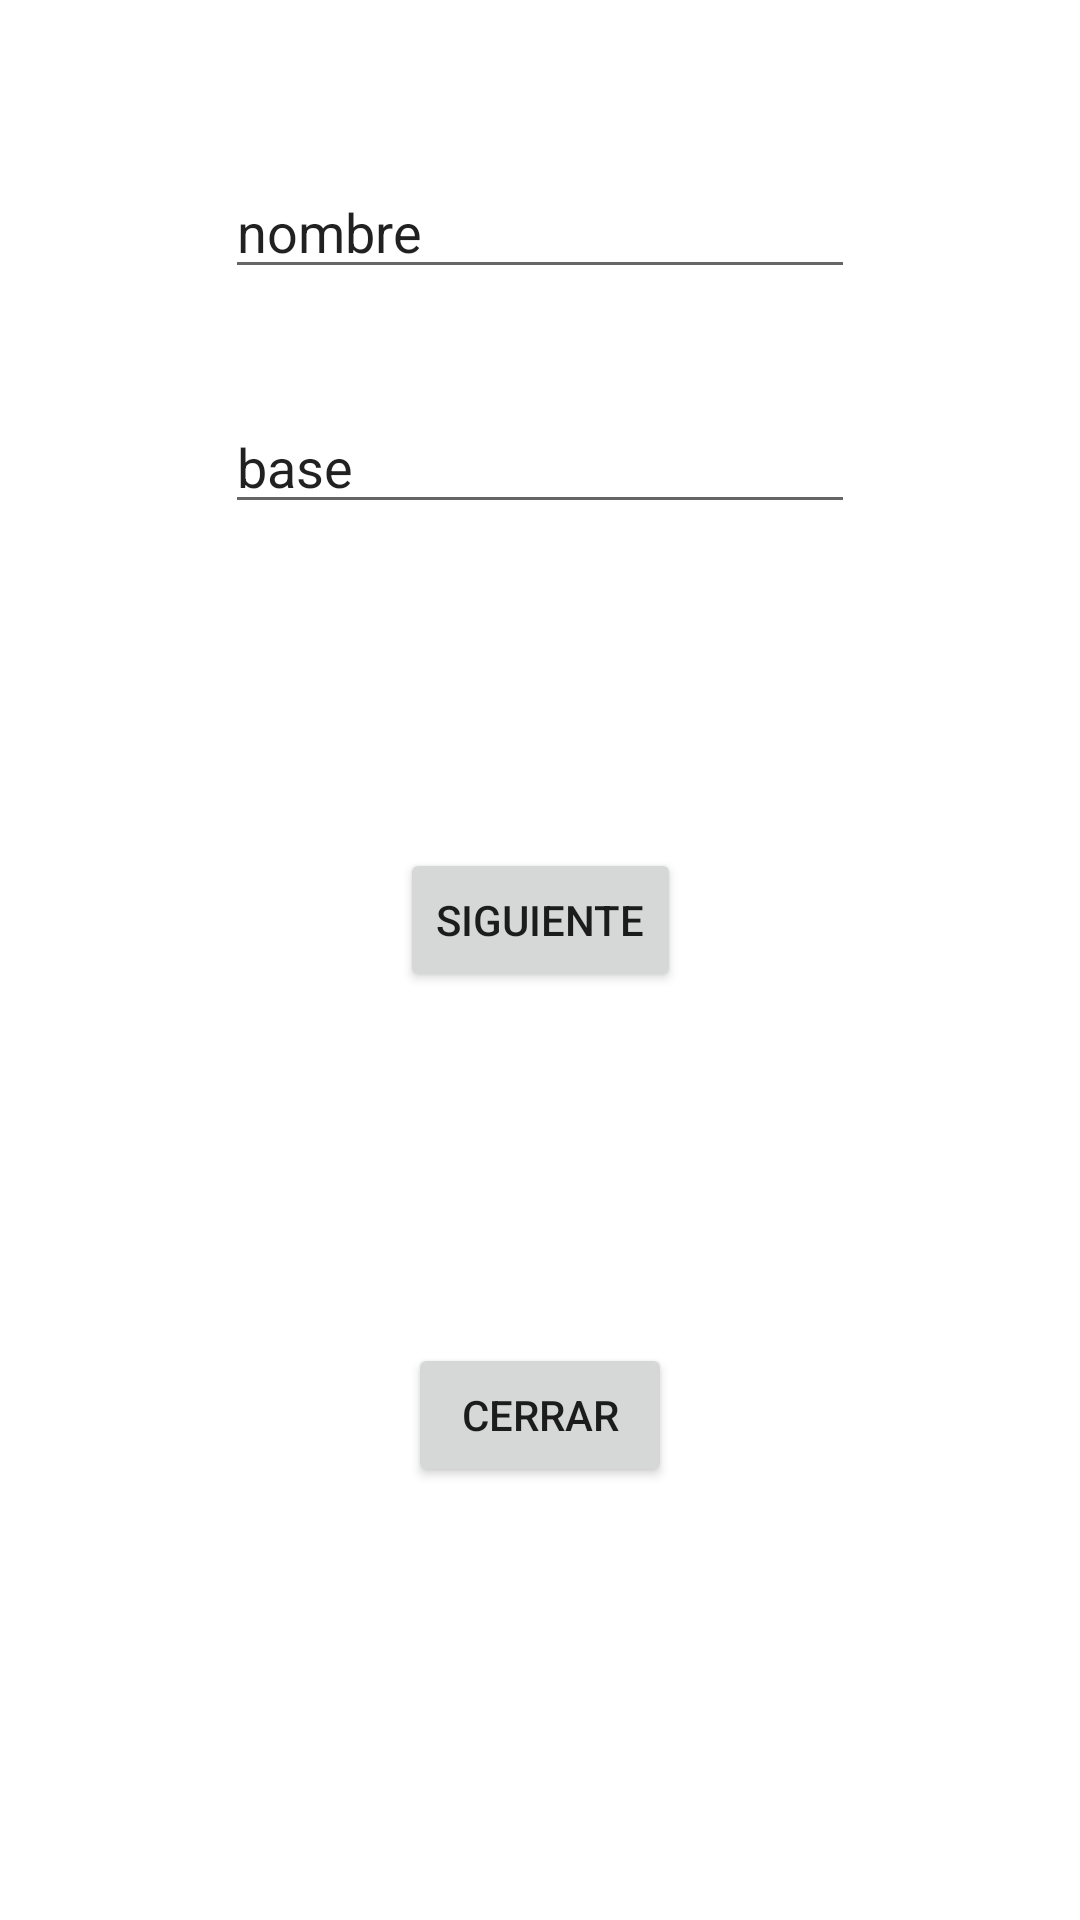

Here is an Android app screen rendered from its layout file. Give the layout XML and the strings, colors and styles it references.
<!-- AndroidManifest.xml: application theme Theme.Ariel_Chimbolema -->
<!-- res/layout/activity_actividad2.xml -->
<?xml version="1.0" encoding="utf-8"?>
<androidx.constraintlayout.widget.ConstraintLayout xmlns:android="http://schemas.android.com/apk/res/android"
    xmlns:app="http://schemas.android.com/apk/res-auto"
    xmlns:tools="http://schemas.android.com/tools"
    android:layout_width="match_parent"
    android:layout_height="match_parent"
    tools:context=".Actividad2">

    <EditText
        android:id="@+id/text_nombre1"
        android:layout_width="wrap_content"
        android:layout_height="wrap_content"
        android:layout_marginTop="55dp"
        android:ems="10"
        android:inputType="textPersonName"
        android:text="@string/text_nombre1"
        app:layout_constraintEnd_toEndOf="parent"
        app:layout_constraintStart_toStartOf="parent"
        app:layout_constraintTop_toTopOf="parent" />

    <EditText
        android:id="@+id/text_base1"
        android:layout_width="wrap_content"
        android:layout_height="wrap_content"
        android:layout_marginTop="37dp"
        android:ems="10"
        android:inputType="textPersonName"
        android:text="@string/text_base1"
        app:layout_constraintEnd_toEndOf="parent"
        app:layout_constraintStart_toStartOf="parent"
        app:layout_constraintTop_toBottomOf="@+id/text_nombre1" />

    <Button
        android:id="@+id/button4"
        android:layout_width="wrap_content"
        android:layout_height="wrap_content"
        android:layout_marginTop="108dp"
        android:text="@string/btn_siguiente2"
        app:layout_constraintEnd_toEndOf="parent"
        app:layout_constraintStart_toStartOf="parent"
        app:layout_constraintTop_toBottomOf="@+id/text_base1" />

    <Button
        android:id="@+id/button5"
        android:layout_width="wrap_content"
        android:layout_height="wrap_content"
        android:layout_marginTop="117dp"
        android:text="@string/btn_cerrar1"
        app:layout_constraintEnd_toEndOf="parent"
        app:layout_constraintStart_toStartOf="parent"
        app:layout_constraintTop_toBottomOf="@+id/button4" />

</androidx.constraintlayout.widget.ConstraintLayout>
<!-- resources referenced by this layout -->
<resources>
  <string name="btn_cerrar1">cerrar</string>
  <string name="btn_siguiente2">siguiente</string>
  <string name="text_base1">base</string>
  <string name="text_nombre1">nombre</string>
  <style name="Theme.Ariel_Chimbolema" parent="Theme.MaterialComponents.DayNight.DarkActionBar">
          
          <item name="colorPrimary">@color/purple_500</item>
          <item name="colorPrimaryVariant">@color/purple_700</item>
          <item name="colorOnPrimary">@color/white</item>
          
          <item name="colorSecondary">@color/teal_200</item>
          <item name="colorSecondaryVariant">@color/teal_700</item>
          <item name="colorOnSecondary">@color/black</item>
          
          <item name="android:statusBarColor" tools:targetApi="l">?attr/colorPrimaryVariant</item>
          
      </style>
  <!-- not gathered from this repository: default colours our renderer supplied (Android Studio template values) -->
  <color name="purple_500">#FF6200EE</color>
  <color name="purple_700">#FF3700B3</color>
  <color name="teal_200">#FF03DAC5</color>
  <color name="teal_700">#FF018786</color>
  <color name="black">#FF000000</color>
  <color name="white">#FFFFFFFF</color>
</resources>
